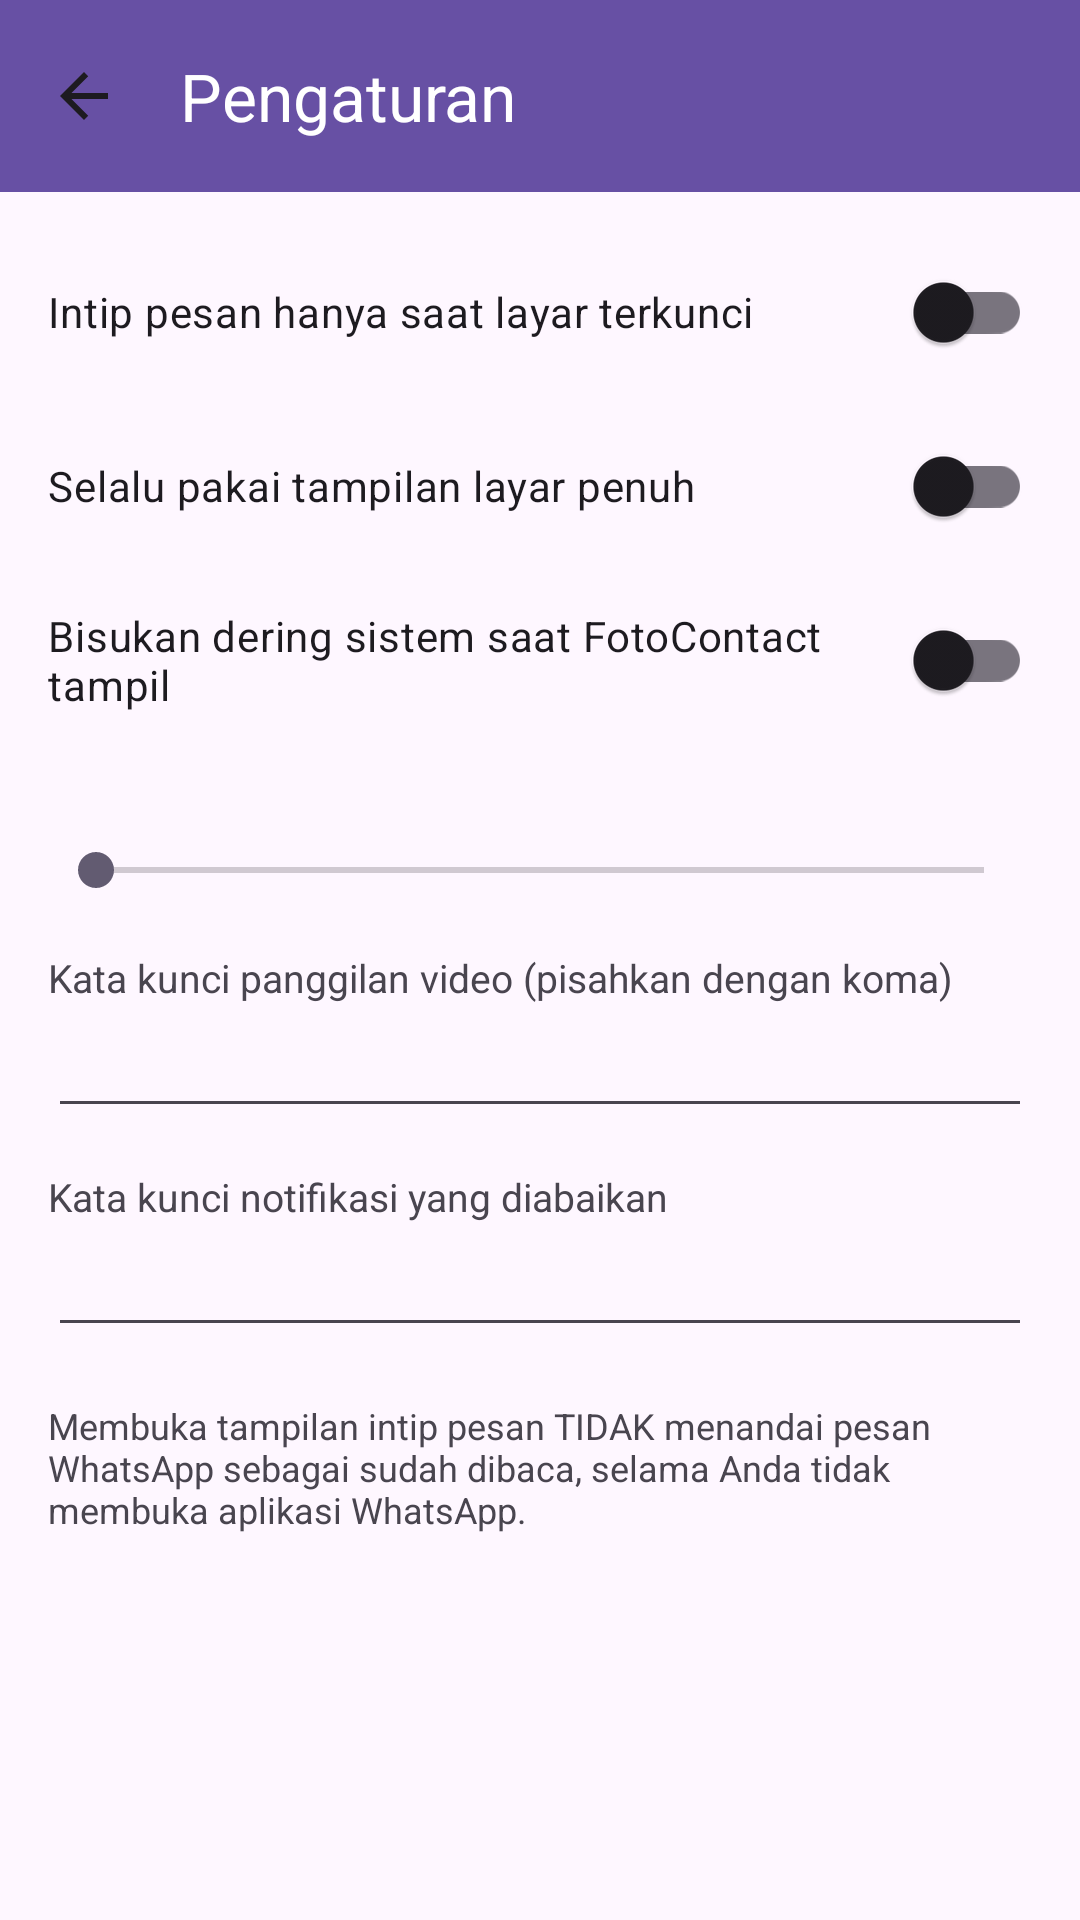

The Android layout XML behind this screen, and the referenced resources:
<!-- AndroidManifest.xml: application theme Theme.FotoContact -->
<!-- res/layout/activity_settings.xml -->
<?xml version="1.0" encoding="utf-8"?>
<LinearLayout xmlns:android="http://schemas.android.com/apk/res/android"
    xmlns:app="http://schemas.android.com/apk/res-auto"
    android:layout_width="match_parent"
    android:layout_height="match_parent"
    android:orientation="vertical">

    <com.google.android.material.appbar.MaterialToolbar
        android:id="@+id/toolbar"
        android:layout_width="match_parent"
        android:layout_height="?attr/actionBarSize"
        android:background="?attr/colorPrimary"
        app:navigationIcon="@drawable/ic_back"
        app:title="Pengaturan"
        app:titleTextColor="?attr/colorOnPrimary" />

    <ScrollView
        android:layout_width="match_parent"
        android:layout_height="0dp"
        android:layout_weight="1">

        <LinearLayout
            android:layout_width="match_parent"
            android:layout_height="wrap_content"
            android:orientation="vertical"
            android:padding="16dp">

            <com.google.android.material.switchmaterial.SwitchMaterial
                android:id="@+id/swPeekLocked"
                android:layout_width="match_parent"
                android:layout_height="wrap_content"
                android:text="Intip pesan hanya saat layar terkunci" />

            <com.google.android.material.switchmaterial.SwitchMaterial
                android:id="@+id/swFullScreen"
                android:layout_width="match_parent"
                android:layout_height="wrap_content"
                android:layout_marginTop="10dp"
                android:text="Selalu pakai tampilan layar penuh" />

            <com.google.android.material.switchmaterial.SwitchMaterial
                android:id="@+id/swSilence"
                android:layout_width="match_parent"
                android:layout_height="wrap_content"
                android:layout_marginTop="10dp"
                android:text="Bisukan dering sistem saat FotoContact tampil" />

            <TextView
                android:id="@+id/peekLabel"
                android:layout_width="match_parent"
                android:layout_height="wrap_content"
                android:layout_marginTop="18dp"
                android:textSize="14sp" />

            <SeekBar
                android:id="@+id/seekPeek"
                android:layout_width="match_parent"
                android:layout_height="wrap_content" />

            <TextView
                android:layout_width="match_parent"
                android:layout_height="wrap_content"
                android:layout_marginTop="18dp"
                android:text="Kata kunci panggilan video (pisahkan dengan koma)"
                android:textSize="13sp" />

            <EditText
                android:id="@+id/etVideoKeywords"
                android:layout_width="match_parent"
                android:layout_height="wrap_content"
                android:importantForAutofill="no"
                android:inputType="text" />

            <TextView
                android:layout_width="match_parent"
                android:layout_height="wrap_content"
                android:layout_marginTop="14dp"
                android:text="Kata kunci notifikasi yang diabaikan"
                android:textSize="13sp" />

            <EditText
                android:id="@+id/etMissedKeywords"
                android:layout_width="match_parent"
                android:layout_height="wrap_content"
                android:importantForAutofill="no"
                android:inputType="text" />

            <TextView
                android:layout_width="match_parent"
                android:layout_height="wrap_content"
                android:layout_marginTop="18dp"
                android:text="Membuka tampilan intip pesan TIDAK menandai pesan WhatsApp sebagai sudah dibaca, selama Anda tidak membuka aplikasi WhatsApp."
                android:textSize="12sp" />
        </LinearLayout>
    </ScrollView>
</LinearLayout>
<!-- resources referenced by this layout -->
<resources>
  <!-- drawable ic_back (drawable) -->
  <vector xmlns:android="http://schemas.android.com/apk/res/android"
      android:width="24dp" android:height="24dp"
      android:viewportWidth="24" android:viewportHeight="24"
      android:tint="?attr/colorOnSurface">
      <path android:fillColor="#FFFFFF"
          android:pathData="M20,11H7.83l5.59,-5.59L12,4l-8,8 8,8 1.41,-1.41L7.83,13H20v-2z" />
  </vector>
  <style name="Theme.FotoContact" parent="Theme.Material3.DayNight.NoActionBar" />
</resources>
